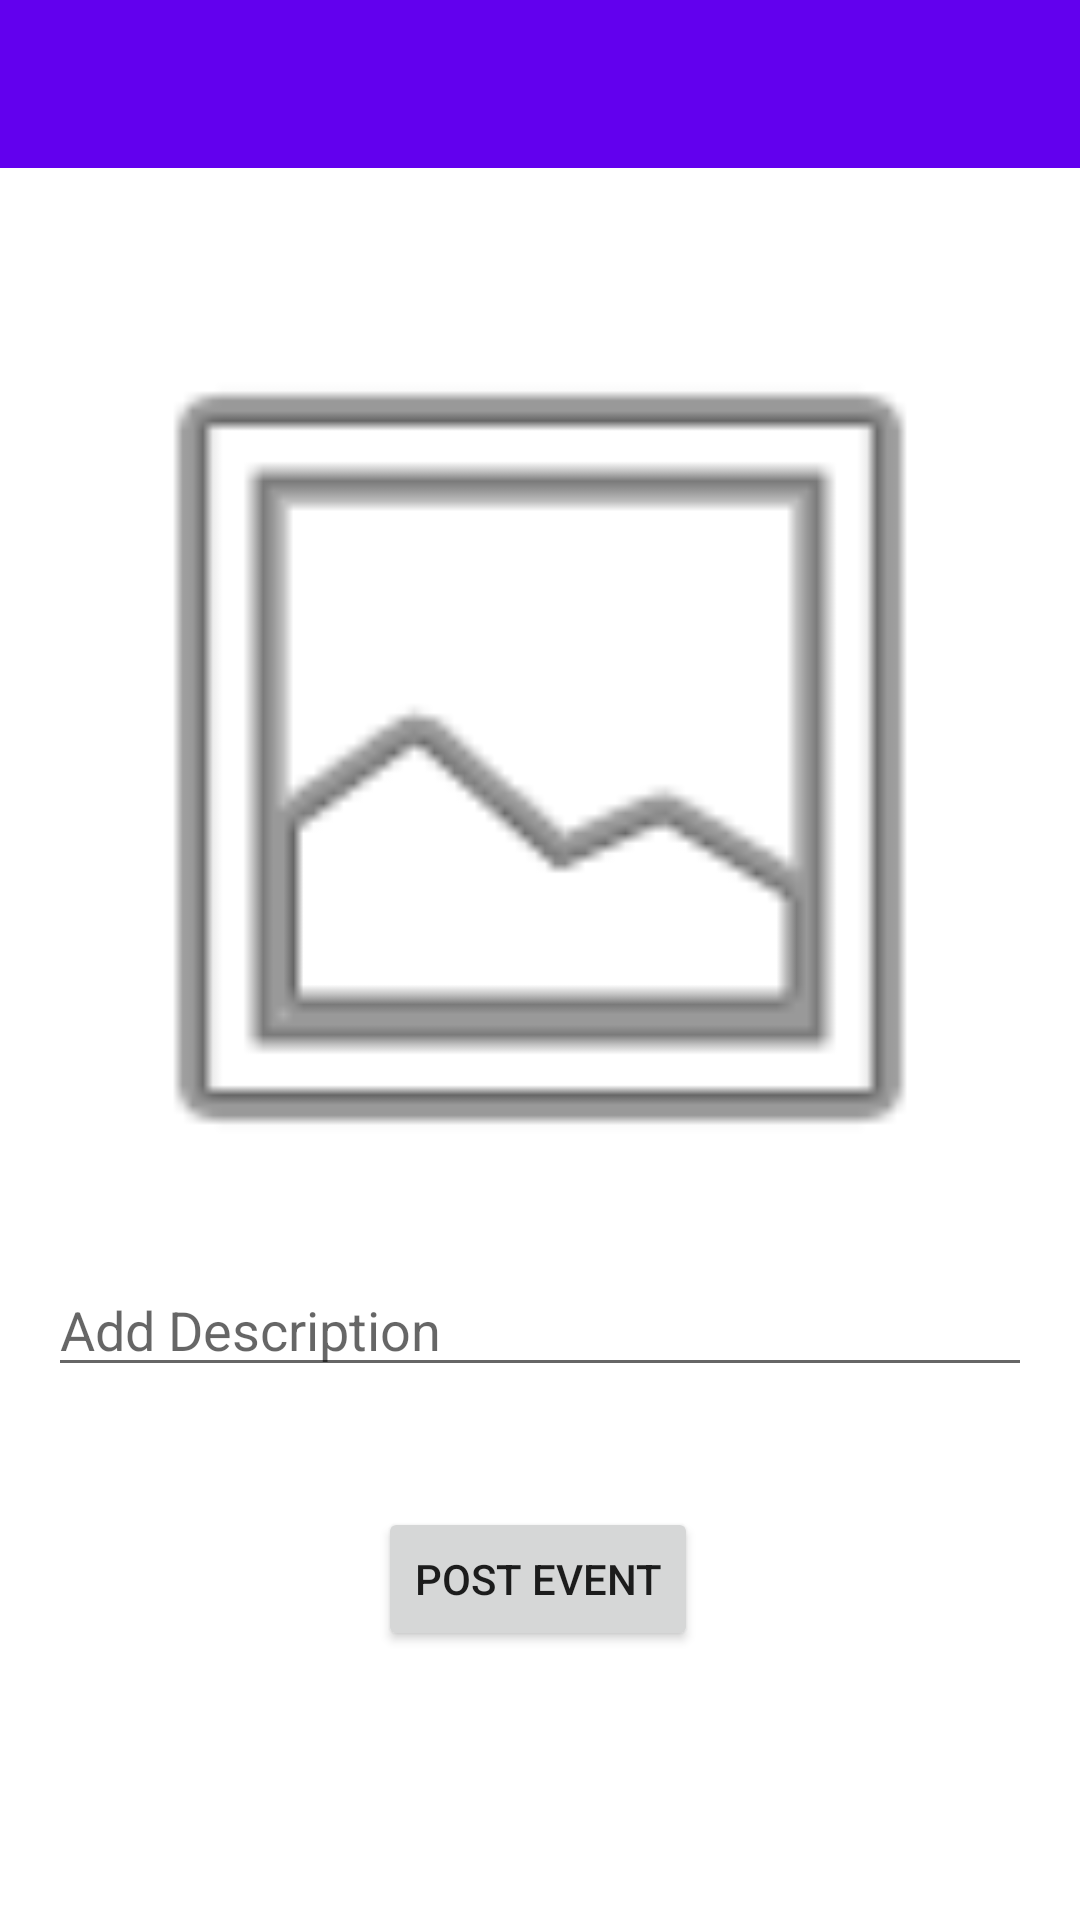

Reconstruct the res/layout file that produces this screen, plus the resources it refers to.
<!-- AndroidManifest.xml: application theme Theme.VITSpotlight -->
<!-- res/layout/activity_new_post.xml -->
<?xml version="1.0" encoding="utf-8"?>
<androidx.constraintlayout.widget.ConstraintLayout xmlns:android="http://schemas.android.com/apk/res/android"
    xmlns:app="http://schemas.android.com/apk/res-auto"
    xmlns:tools="http://schemas.android.com/tools"
    android:layout_width="match_parent"
    android:layout_height="match_parent"
    tools:context=".NewPostActivity">

    <androidx.appcompat.widget.Toolbar
        android:id="@+id/post_toolbar"
        android:layout_width="match_parent"
        android:layout_height="wrap_content"
        android:background="@color/purple_500"
        app:titleTextColor="@color/white"
        app:layout_constraintEnd_toEndOf="parent"
        app:layout_constraintStart_toStartOf="parent"
        app:layout_constraintTop_toTopOf="parent" />

    <ImageView
        android:id="@+id/new_post_image"
        android:layout_width="322dp"
        android:layout_height="257dp"
        android:layout_marginTop="68dp"
        android:scaleType="centerCrop"
        app:layout_constraintEnd_toEndOf="parent"
        app:layout_constraintStart_toStartOf="parent"
        app:layout_constraintTop_toBottomOf="@+id/post_toolbar"
        app:srcCompat="@android:drawable/ic_menu_gallery" />

    <EditText
        android:id="@+id/new_post_desc"
        android:layout_width="0dp"
        android:layout_height="wrap_content"
        android:layout_marginStart="16dp"
        android:layout_marginLeft="16dp"
        android:layout_marginTop="40dp"
        android:layout_marginEnd="16dp"
        android:layout_marginRight="16dp"
        android:ems="10"
        android:gravity="start|top"
        android:hint="Add Description"
        android:inputType="textMultiLine"
        app:layout_constraintEnd_toEndOf="parent"
        app:layout_constraintHorizontal_bias="0.497"
        app:layout_constraintStart_toStartOf="parent"
        app:layout_constraintTop_toBottomOf="@+id/new_post_image" />

    <Button
        android:id="@+id/post_btn"
        android:layout_width="wrap_content"
        android:layout_height="wrap_content"
        android:layout_marginTop="40dp"
        android:text="Post Event"
        app:layout_constraintEnd_toEndOf="parent"
        app:layout_constraintHorizontal_bias="0.498"
        app:layout_constraintStart_toStartOf="parent"
        app:layout_constraintTop_toBottomOf="@+id/new_post_desc" />
</androidx.constraintlayout.widget.ConstraintLayout>
<!-- resources referenced by this layout -->
<resources>
  <color name="purple_500">#FF6200EE</color>
  <color name="white">#FFFFFFFF</color>
  <style name="Theme.VITSpotlight" parent="Theme.MaterialComponents.DayNight.NoActionBar">
          
          <item name="colorPrimary">@color/purple_500</item>
          <item name="colorPrimaryVariant">@color/purple_700</item>
          <item name="colorOnPrimary">@color/white</item>
          
          <item name="colorSecondary">@color/teal_200</item>
          <item name="colorSecondaryVariant">@color/teal_700</item>
          <item name="colorOnSecondary">@color/black</item>
          
          <item name="android:statusBarColor" tools:targetApi="l">?attr/colorPrimaryVariant</item>
          
      </style>
  <color name="purple_700">#FF3700B3</color>
  <color name="teal_200">#FF03DAC5</color>
  <color name="teal_700">#FF018786</color>
  <color name="black">#FF000000</color>
</resources>
